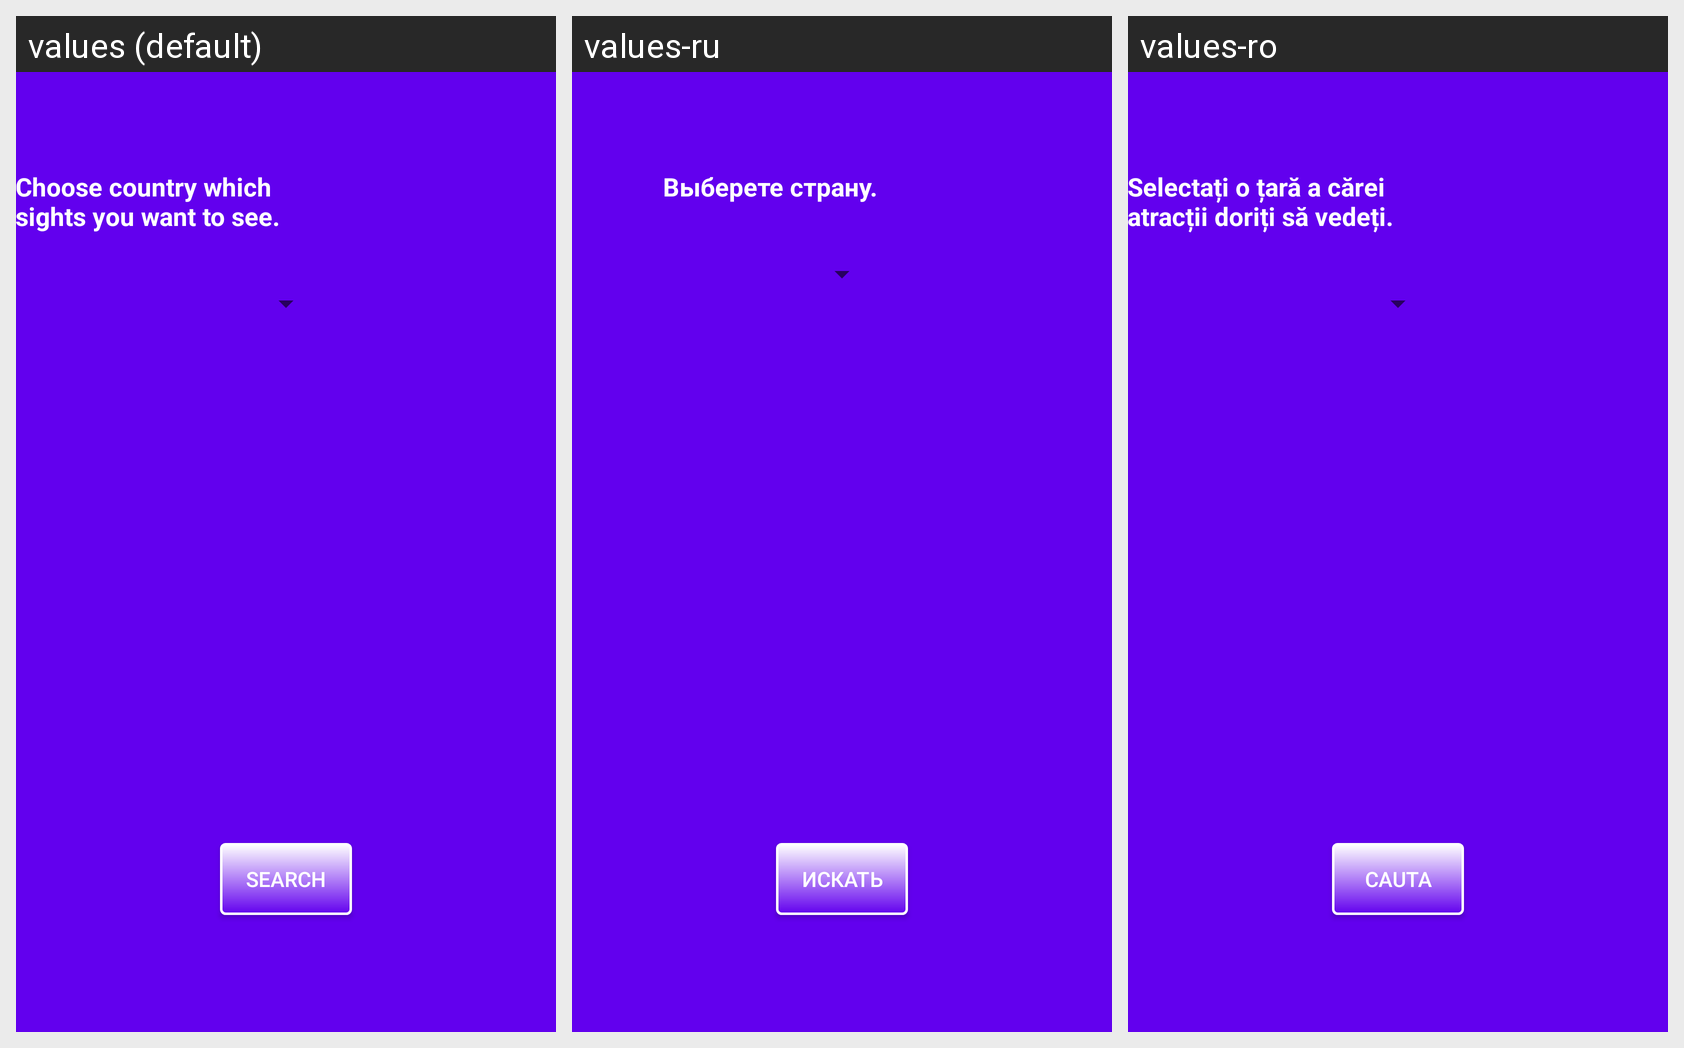

The Android screen above is rendered under several locales of the same app. Produce the string resources it draws, with the default and per-locale values.
Android screen res/layout/activity_country_choosing.xml rendered under 3 locales, left to right: values (default), values-ru, values-ro. Device: Nexus 5 (rendered at 1080×1920; each locale shown at half size, 540×960, under a caption strip naming it); theme AppTheme.
Strings drawn on this screen, with the default value and each locale's value (text and hints the layout hard-codes, and strings that could not be matched under every locale, appear in the picture but are not listed):

choose_country
  values: Choose country which sights you want to see.
  values-ru: Выберете страну.
  values-ro: Selectați o țară a cărei atracții doriți să vedeți.

serch_btn
  values: Search
  values-ru: Искать
  values-ro: Cauta
